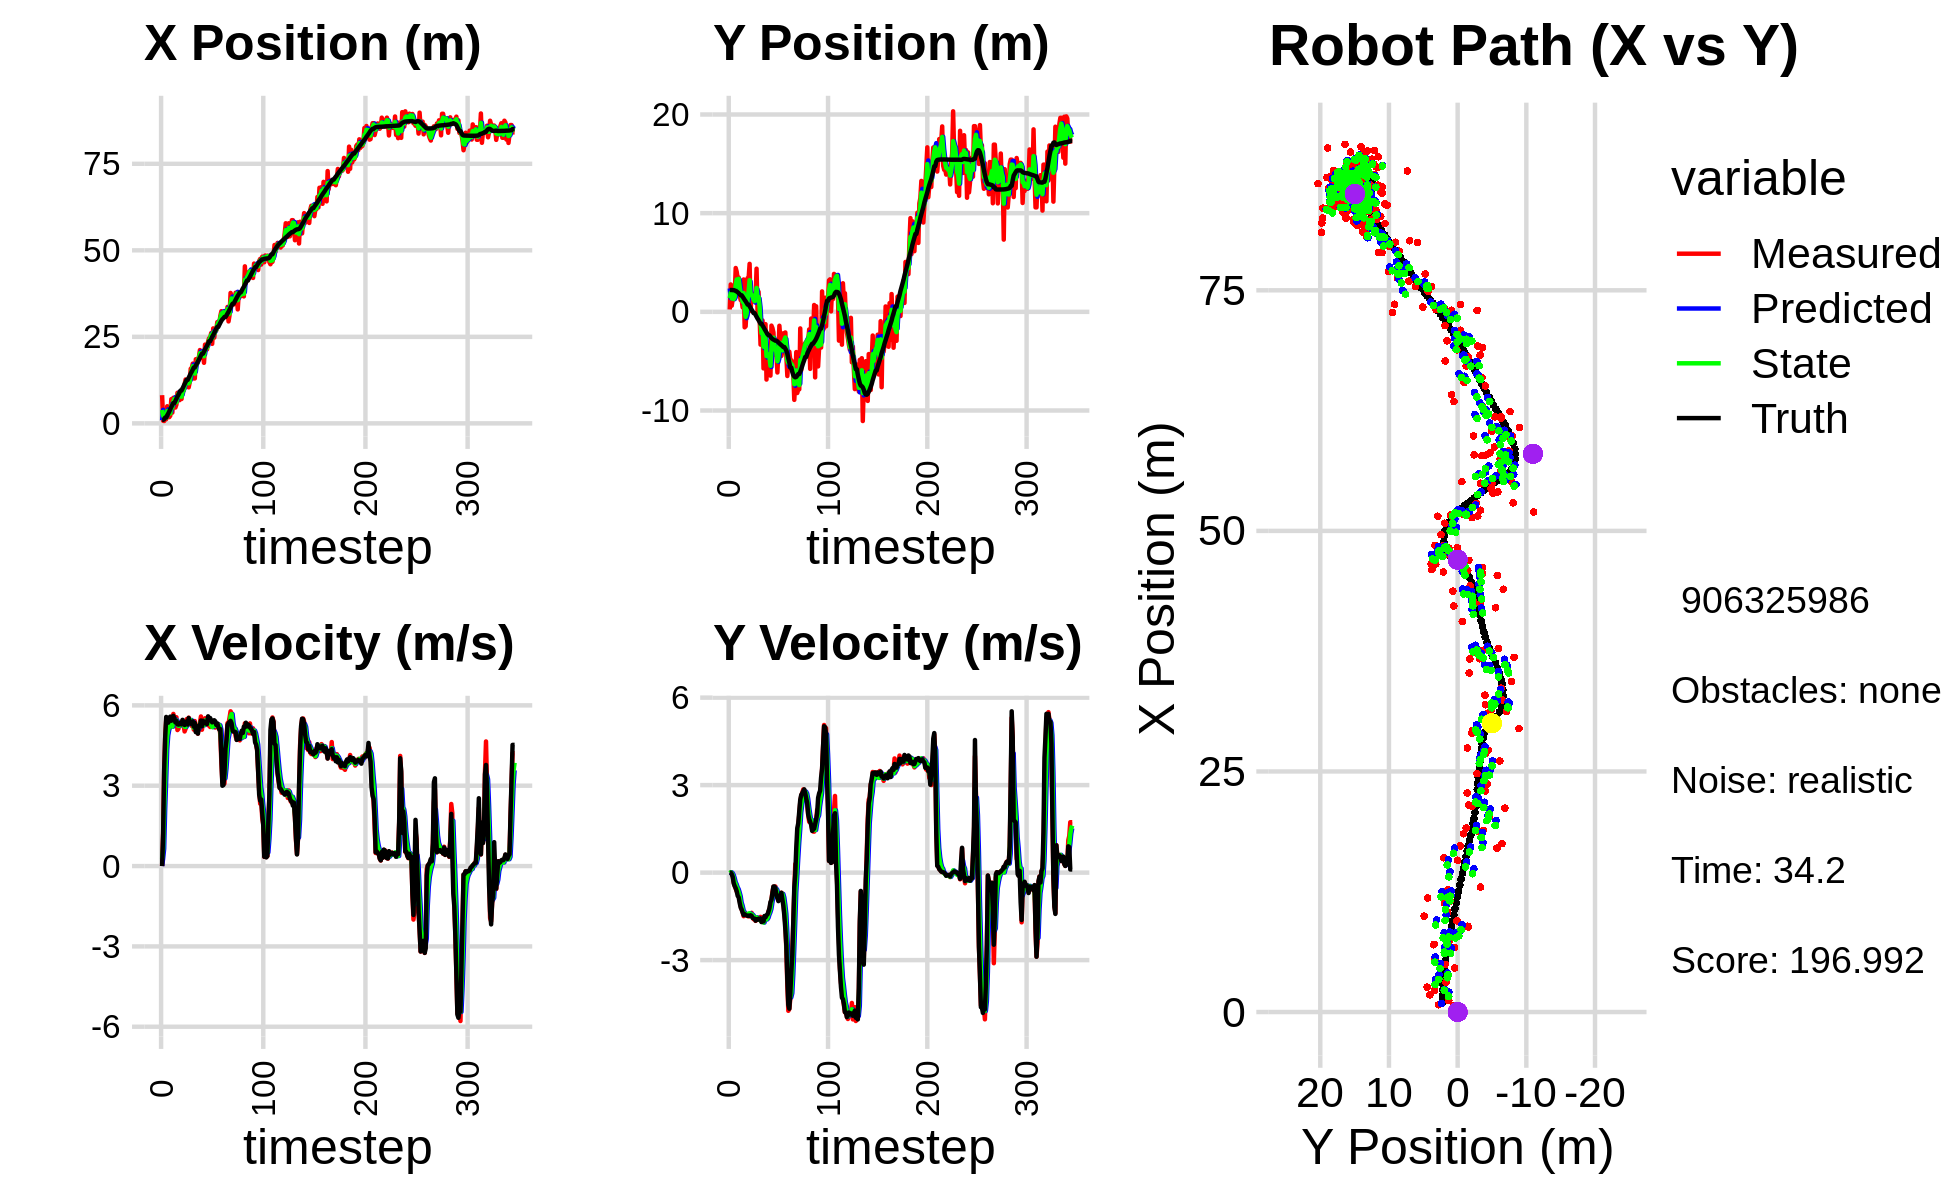

Source data for this figure (header and first rows):
1.614515602594722488e+00, 6.513772964399337617e+00, 0.000000000000000000e+00, -0.000000000000000000e+00, 0.000000000000000000e+00, 0.000000000000000000e+00, 0.000000000000000000e+00, 0.000000000000000000e+00, 8.770101298777919219e-01, 2.372448542432624041e+00, 0.000000000000000000e+00, 0.000000000000000000e+00, 1.010227561171092248e+00, 2.212684631831357773e+00, 0.000000000000000000e+00, 0.000000000000000000e+00, 0.000000000000000000e+00, 2.896094229072332382e-04
8.148338675856370728e+00, 2.404911510891156179e-01, 0.000000000000000000e+00, -0.000000000000000000e+00, 8.770101298777919219e-01, 2.372448542432624041e+00, 0.000000000000000000e+00, 0.000000000000000000e+00, 3.877151645639029809e+00, 1.387429674611747821e+00, 2.772854016356575690e-01, -1.285542756537435063e-02, 1.010227561171092248e+00, 2.212684631831357773e+00, 0.000000000000000000e+00, 0.000000000000000000e+00, 0.000000000000000000e+00, 3.047955979127436876e-04
7.565667929330789354e-01, 2.776585425424121567e+00, 1.216999951099527744e+00, -3.709362392418633948e-04, 3.904880185802595438e+00, 1.386144131855210349e+00, 2.772854016356575690e-01, -1.285542756537435063e-02, 2.271898365691193078e+00, 1.944423771392685074e+00, 6.443777652057364191e-01, 1.334177893852419791e-02, 1.013519644996249580e+00, 2.212684239741714354e+00, 1.199999999999999956e+00, -1.000000000000000021e-03, 1.200000047683715820e+00, 3.047955979127436876e-04
6.757841706352305522e-01, 6.215478212484424336e-01, 3.519987885744998657e+00, -9.227672030909867679e-03, 2.336336142211766553e+00, 1.945757949286537558e+00, 6.443777652057364191e-01, 1.334177893852419791e-02, 1.658419421762164392e+00, 1.358724710264170188e+00, 2.125944438746941056e+00, -1.531544442494598215e-02, 1.201259970684524170e+00, 2.211991074425672554e+00, 3.600000000000000089e+00, -5.199999999999999761e-02, 3.599999904632568359e+00, 2.621500752866268158e-03
1.200739502893223065e+00, 1.300647704229369150e+00, 4.774420180007119541e+00, -1.228338852626236627e-01, 1.871013865636858453e+00, 1.357193165821675596e+00, 2.125944438746941056e+00, -1.531544442494598215e-02, 1.616341916564471681e+00, 1.334674985623866883e+00, 3.228001254146350529e+00, -8.105814204051613181e-02, 1.676838278773088442e+00, 2.200289873329283719e+00, 4.798000000000000043e+00, -1.499999999999999944e-01, 4.800000190734863281e+00, 2.572182379662990570e-02
1.200739502893223065e+00, 1.300647704229369150e+00, 5.462654528156607903e+00, -3.363555393239495150e-01, 1.939142041979106779e+00, 1.326569171419815341e+00, 3.228001254146350529e+00, -8.105814204051613181e-02, 1.624018645734905952e+00, 1.301143712193779001e+00, 4.365962806992964573e+00, -1.855348258207154821e-01, 1.676838278773088442e+00, 2.200289873329283719e+00, 5.567999999999999616e+00, -3.709999999999999964e-01, 5.579999923706054688e+00, 6.149600446224212646e-02
4.943943142935791180e+00, 1.813410027545363290e+00, 5.520309419803366424e+00, -4.546485345441733661e-01, 2.060614926434202410e+00, 1.282590229611707544e+00, 4.365962806992964573e+00, -1.855348258207154821e-01, 3.566749488586137051e+00, 1.507317250745850323e+00, 4.879647054208638757e+00, -3.296135446603625230e-01, 2.313995719059611211e+00, 2.163043870231791121e+00, 5.360999999999999766e+00, -4.630000000000000226e-01, 5.380000114440917969e+00, 8.217378705739974976e-02
2.583475083518152360e+00, 4.441474198234162785e+00, 5.386920987187877152e+00, -5.507330248524007210e-01, 4.054714194007001282e+00, 1.474355896279814004e+00, 4.879647054208638757e+00, -3.296135446603625230e-01, 3.398826052741073855e+00, 2.746500032207523034e+00, 5.088502616675822487e+00, -4.008744697946624025e-01, 2.830871940081312044e+00, 2.122172115858637742e+00, 5.354000000000000092e+00, -5.330000000000000293e-01, 5.381000041961669922e+00, 1.018812432885169983e-01
1.792625665603744478e+00, 4.056365086215591553e+00, 5.402870694366765925e+00, -6.430156249319600725e-01, 3.907676314408655927e+00, 2.706412585228056944e+00, 5.088502616675822487e+00, -4.008744697946624025e-01, 2.860422823895649724e+00, 3.276169774643287624e+00, 5.211890917264142331e+00, -5.045273139279615737e-01, 3.445194602255500893e+00, 2.060593201615727565e+00, 5.543999999999999595e+00, -6.400000000000000133e-01, 5.580999851226806641e+00, 1.184565126895904541e-01
2.231001258229963646e+00, 3.386867089092585381e+00, 5.492240146355245933e+00, -6.536518139638604064e-01, 3.381611915622063869e+00, 3.225717043250491578e+00, 5.211890917264142331e+00, -5.045273139279615737e-01, 2.862778989409790142e+00, 3.287250197188257061e+00, 5.315986258759721750e+00, -5.677819913656499962e-01, 4.083340048835946590e+00, 1.985187573497285696e+00, 5.580000000000000071e+00, -7.970000000000000417e-01, 5.637000083923339844e+00, 1.184565126895904541e-01
6.990150571085666620e+00, 3.485254449919591213e+00, 5.268040175487170629e+00, -7.767726038724847015e-01, 3.394377615285762317e+00, 3.230471998051692051e+00, 5.315986258759721750e+00, -5.677819913656499962e-01, 5.180705548227059865e+00, 3.339365860506446015e+00, 5.329512799307278392e+00, -6.798219491066437303e-01, 4.719059348565167511e+00, 1.892961068059348051e+00, 5.426000000000000156e+00, -8.509999999999999787e-01, 5.493000030517578125e+00, 1.463951468467712402e-01
3.111344218721505683e+00, 1.688797681062266465e+00, 5.236382193008521035e+00, -9.395229402310251166e-01, 5.713656828157787970e+00, 3.271383665595781753e+00, 5.329512799307278392e+00, -6.798219491066437303e-01, 4.531290549622671193e+00, 2.575296277629141706e+00, 5.207004293946533302e+00, -8.073223281916043215e-01, 5.346428275143383146e+00, 1.782593770514490972e+00, 5.498000000000000220e+00, -1.038999999999999924e+00, 5.594999790191650391e+00, 1.775331646203994751e-01
7.388881087502459089e+00, 1.185377044894075693e+00, 5.681262318812535739e+00, -1.137407661669550318e+00, 5.051990979017324079e+00, 2.494564044809981063e+00, 5.207004293946533302e+00, -8.073223281916043215e-01, 6.226351266289026576e+00, 1.944644373371104962e+00, 5.451636609736279837e+00, -1.026265232043885867e+00, 5.880203604915001492e+00, 1.675489439097434863e+00, 5.608999999999999986e+00, -1.197999999999999954e+00, 5.736000061035156250e+00, 1.975910663604736328e-01
7.388881087502459089e+00, 1.185377044894075693e+00, 5.506119711248059545e+00, -1.262477176719408511e+00, 6.771514927262654915e+00, 1.842017850166716375e+00, 5.451636609736279837e+00, -1.026265232043885867e+00, 7.053799337749022236e+00, 1.547010050825899263e+00, 5.495195997678504085e+00, -1.138107937898530153e+00, 5.880203604915001492e+00, 1.675489439097434863e+00, 5.519999999999999574e+00, -1.266000000000000014e+00, 5.663000106811523438e+00, 2.253903299570083618e-01
4.573813915162429744e+00, 4.451071156444028065e-01, 5.347858783595226484e+00, -1.363733119131519622e+00, 7.603318937516872822e+00, 1.433199257036046337e+00, 5.495195997678504085e+00, -1.138107937898530153e+00, 6.107682958934858242e+00, 1.017471388667172016e+00, 5.385307021903471103e+00, -1.288062433023095199e+00, 6.518297552983749910e+00, 1.531039132076097431e+00, 5.363000000000000433e+00, -1.366999999999999993e+00, 5.534999847412109375e+00, 2.496840953826904297e-01
5.429572582862464358e+00, 3.279576195470826239e+00, 5.557600107962746172e+00, -1.494358510260324069e+00, 6.646213661125205618e+00, 8.886651453648625187e-01, 5.385307021903471103e+00, -1.288062433023095199e+00, 6.087606285679645346e+00, 1.907864506104639091e+00, 5.437638510979743600e+00, -1.358062683780179913e+00, 7.137308478753612739e+00, 1.374633564103919792e+00, 5.418000000000000149e+00, -1.457999999999999963e+00, 5.611000061035156250e+00, 2.626728415489196777e-01
8.827769875736366956e+00, -1.569589064867412009e+00, 5.078612929860835123e+00, -1.365565766630457034e+00, 6.631370136777619884e+00, 1.772058237726621188e+00, 5.437638510979743600e+00, -1.358062683780179913e+00, 7.693359855119240365e+00, 3.615046851126277883e-01, 5.304529317228880991e+00, -1.443446475378858063e+00, 7.757954001402652011e+00, 1.208302094121694870e+00, 5.296000000000000263e+00, -1.423000000000000043e+00, 5.484000205993652344e+00, 2.626728415489196777e-01
8.919200301712864487e+00, -1.467031166851099577e+00, 5.125880783674387153e+00, -1.393803445112858030e+00, 8.223812786842128020e+00, 2.171600375747419764e-01, 5.304529317228880991e+00, -1.443446475378858063e+00, 8.543970976479741353e+00, -5.051654254425346213e-01, 5.235238718019131987e+00, -1.438740821475885001e+00, 8.264482855897954394e+00, 1.071171594773167479e+00, 5.282000000000000028e+00, -1.455999999999999961e+00, 5.479000091552734375e+00, 2.654957771301269531e-01
6.690935969284303120e+00, 4.555929734258057362e-01, 5.326722795992517412e+00, -1.474365187622808548e+00, 9.067494848281654640e+00, -6.490395075901231881e-01, 5.235238718019131987e+00, -1.438740821475885001e+00, 7.911290522749125920e+00, -1.824275529301838117e-01, 5.237938984697901645e+00, -1.432032485012530554e+00, 8.871357321938846852e+00, 9.035714404621669749e-01, 5.288999999999999702e+00, -1.465999999999999970e+00, 5.487999916076660156e+00, 2.700263857841491699e-01
7.040122628205637056e+00, 3.424504114262367338e+00, 5.369160771533488585e+00, -1.489730481329699430e+00, 8.435084421218915551e+00, -3.256308014314368560e-01, 5.237938984697901645e+00, -1.432032485012530554e+00, 7.789813392381802259e+00, 1.284432567065371789e+00, 5.268997807383336784e+00, -1.415654306957522257e+00, 9.482248664009016892e+00, 7.341876755408065502e-01, 5.347000000000000419e+00, -1.483000000000000096e+00, 5.548999786376953125e+00, 2.706523537635803223e-01
7.040122628205637056e+00, 3.424504114262367338e+00, 5.396741952418702581e+00, -1.502525523535574559e+00, 8.316713173120135139e+00, 1.142867136369619452e+00, 5.268997807383336784e+00, -1.415654306957522257e+00, 7.700273653914762484e+00, 2.107058899876607327e+00, 5.306024742116144388e+00, -1.410093927627738219e+00, 9.482248664009016892e+00, 7.341876755408065502e-01, 5.290000000000000036e+00, -1.473000000000000087e+00, 5.491000175476074219e+00, 2.715368866920471191e-01
9.962111756584116407e+00, 4.863405062004192203e+00, 5.298351731861074221e+00, -1.445522070672704773e+00, 8.230876128126377367e+00, 1.966049507113833528e+00, 5.306024742116144388e+00, -1.410093927627738219e+00, 9.035114369759229547e+00, 3.209749491231172591e+00, 5.340031275843767133e+00, -1.391366170400615943e+00, 1.009200704118677905e+01, 5.644486683446211517e-01, 5.459999999999999964e+00, -1.487999999999999989e+00, 5.658999919891357422e+00, 2.663428783416748047e-01
9.475118995094197416e+00, 1.048876778532834841e-01, 5.280897507830395021e+00, -1.448687569330914471e+00, 9.569117497343606615e+00, 3.070612874191111175e+00, 5.340031275843767133e+00, -1.391366170400615943e+00, 9.521587963609418281e+00, 1.816827250134356975e+00, 5.310336501236355922e+00, -1.488627696861627880e+00, 1.071648633509680515e+01, 3.934791816203958570e-01, 5.366999999999999993e+00, -1.463000000000000078e+00, 5.563000202178955078e+00, 2.677395045757293701e-01
1.130970859519255711e+01, 1.898099972203269425e+00, 5.026303522717251226e+00, -1.378845815933325891e+00, 1.005262161373305396e+01, 1.667964480448194120e+00, 5.310336501236355922e+00, -1.488627696861627880e+00, 1.063581206582230898e+01, 1.771634306940973902e+00, 5.201406677560899361e+00, -1.433691648240028815e+00, 1.133124387306645175e+01, 2.249531289686315383e-01, 5.266000000000000014e+00, -1.481000000000000094e+00, 5.469999790191650391e+00, 2.677395045757293701e-01
1.269021064071549709e+01, 1.419238640775642324e+00, 5.127949476207352753e+00, -1.475476127584142594e+00, 1.115595273357839901e+01, 1.628265142116970932e+00, 5.201406677560899361e+00, -1.433691648240028815e+00, 1.189580049604778544e+01, 1.539790568027684881e+00, 5.196977114552693067e+00, -1.460532056315547722e+00, 1.193716466436624479e+01, 5.165476951911784215e-02, 5.296999999999999709e+00, -1.556000000000000050e+00, 5.520999908447265625e+00, 2.801642715930938721e-01
1.152363061902133978e+01, 1.067235423668416727e+00, 5.484196298552921789e+00, -1.597039053600003866e+00, 1.241549820750305422e+01, 1.393737362396130219e+00, 5.196977114552693067e+00, -1.460532056315547722e+00, 1.200185014025332819e+01, 1.247769378544081320e+00, 5.315347170993613091e+00, -1.530020778583403684e+00, 1.255203473629588906e+01, -1.280038817811280927e-01, 5.402999999999999581e+00, -1.570000000000000062e+00, 5.625999927520751953e+00, 2.833708822727203369e-01
1.152363061902133978e+01, 1.067235423668416727e+00, 5.294011254196903771e+00, -1.573839644923691550e+00, 1.253338485735269003e+01, 1.094767300685741018e+00, 5.315347170993613091e+00, -1.530020778583403684e+00, 1.204539630556407204e+01, 1.082992148030474722e+00, 5.284674019439579595e+00, -1.553816923182799625e+00, 1.255203473629588906e+01, -1.280038817811280927e-01, 5.283999999999999808e+00, -1.576000000000000068e+00, 5.513999938964843750e+00, 2.889657616615295410e-01
1.040420591888085156e+01, 1.451074911895899877e+00, 5.541202465242158759e+00, -1.654739904321111732e+00, 1.257386370750803017e+01, 9.276104557121946925e-01, 5.284674019439579595e+00, -1.553816923182799625e+00, 1.156119814500992682e+01, 1.148090701520763979e+00, 5.363543702426844639e+00, -1.595025246636396776e+00, 1.316372907218904764e+01, -3.090830311554921273e-01, 5.528999999999999915e+00, -1.647000000000000020e+00, 5.769000053405761719e+00, 2.901945710182189941e-01
1.185087680875710170e+01, 4.373716546467603550e+00, 5.440945179957898503e+00, -1.612991851663747589e+00, 1.209755251525261066e+01, 9.885881768571243011e-01, 5.363543702426844639e+00, -1.595025246636396776e+00, 1.198097359065164724e+01, 2.421665341759718704e+00, 5.395164194947060565e+00, -1.533437003663015608e+00, 1.380004727860880642e+01, -4.990399350481069529e-01, 5.381999999999999673e+00, -1.594000000000000083e+00, 5.612999916076660156e+00, 2.882007360458374023e-01
1.577477097524934457e+01, 1.106156054571840602e-03, 5.388989175162522294e+00, -1.622706758013275241e+00, 1.252049001014635365e+01, 2.268321641393417298e+00, 5.395164194947060565e+00, -1.533437003663015608e+00, 1.404667489471951924e+01, 1.292388344699342717e+00, 5.455101780545195567e+00, -1.609002808882827873e+00, 1.441835629987643053e+01, -6.830788125611790829e-01, 5.363999999999999879e+00, -1.616999999999999993e+00, 5.602000236511230469e+00, 2.924796342849731445e-01
1.603070306844444559e+01, 2.031753016860918137e+00, 5.232527066705511487e+00, -1.559570746314238976e+00, 1.459218507277403809e+01, 1.131488063811060041e+00, 5.455101780545195567e+00, -1.609002808882827873e+00, 1.527765433999993760e+01, 1.513069996802979045e+00, 5.379704621388003538e+00, -1.564551647094978071e+00, 1.493090283918169092e+01, -8.373339642387632731e-01, 5.301999999999999602e+00, -1.580000000000000071e+00, 5.532000064849853516e+00, 2.896696627140045166e-01
1.726587092903483622e+01, -3.666007378122845828e-01, 5.334110873619170690e+00, -1.589848111637362615e+00, 1.581562480213873734e+01, 1.356614832093481215e+00, 5.379704621388003538e+00, -1.564551647094978071e+00, 1.649635476166604775e+01, 6.169284054838036768e-01, 5.385744741409006942e+00, -1.602179088041604471e+00, 1.554394376324800575e+01, -1.019928978758259053e+00, 5.400999999999999801e+00, -1.602999999999999980e+00, 5.633999824523925781e+00, 2.896696627140045166e-01
1.297865879549991064e+01, -3.325586602947007364e+00, 5.094858383095247412e+00, -1.517324584251055208e+00, 1.703492923580694907e+01, 4.567104966796432519e-01, 5.385744741409006942e+00, -1.602179088041604471e+00, 1.507986074213921945e+01, -1.145475277806978109e+00, 5.160711746321862137e+00, -1.634463922605965402e+00, 1.615337407627068345e+01, -1.201896713256031424e+00, 5.206000000000000405e+00, -1.570000000000000062e+00, 5.438000202178955078e+00, 2.894508838653564453e-01
1.297865879549991064e+01, -3.325586602947007364e+00, 5.413835913127058141e+00, -1.678275070974193373e+00, 1.559593191677140567e+01, -1.308921670067574539e+00, 5.160711746321862137e+00, -1.634463922605965402e+00, 1.436807498270750294e+01, -2.174665109590145029e+00, 5.231052854784461026e+00, -1.686215474500365907e+00, 1.615337407627068345e+01, -1.201896713256031424e+00, 5.344000000000000306e+00, -1.695999999999999952e+00, 5.606999874114990234e+00, 3.006033003330230713e-01
1.853225541167573454e+01, -8.778438431637894945e-01, 5.022174302288997083e+00, -1.620028936174887191e+00, 1.489118026818594842e+01, -2.343286657040181797e+00, 5.231052854784461026e+00, -1.686215474500365907e+00, 1.663124360435926263e+01, -1.721534467605814189e+00, 5.209976802491438796e+00, -1.622623134088165386e+00, 1.676238858737111670e+01, -1.391418503754873859e+00, 5.001000000000000334e+00, -1.610999999999999988e+00, 5.255000114440917969e+00, 3.120371997356414795e-01
1.702874507019269856e+01, -5.732476281141065222e+00, 5.208386423620569694e+00, -1.687701045200708405e+00, 1.715224128460840802e+01, -1.883796781014630772e+00, 5.209976802491438796e+00, -1.622623134088165386e+00, 1.709402935918062383e+01, -3.534527950580673927e+00, 5.206911961420790824e+00, -1.713702689074279695e+00, 1.724686658449217092e+01, -1.547372387046250797e+00, 5.198000000000000398e+00, -1.673999999999999932e+00, 5.460999965667724609e+00, 3.133591115474700928e-01
1.873047381699530689e+01, -3.060307906948186663e+00, 4.944588930193929421e+00, -1.503085692257410289e+00, 1.761472055532270176e+01, -3.705898219488101830e+00, 5.206911961420790824e+00, -1.713702689074279695e+00, 1.814232002836762803e+01, -3.430249601137880244e+00, 5.106127626229745253e+00, -1.591965784088256619e+00, 1.783988225458113419e+01, -1.738103912554755270e+00, 4.945000000000000284e+00, -1.487999999999999989e+00, 5.164000034332275391e+00, 2.951096296310424805e-01
1.912818586851704339e+01, -1.246845351036874883e+00, 5.199908380011518894e+00, -1.496619993120987147e+00, 1.865293279099060086e+01, -3.589446179546706084e+00, 5.106127626229745253e+00, -1.591965784088256619e+00, 1.887862281151434019e+01, -2.583195178154204186e+00, 5.159311654969431338e+00, -1.508382795517712704e+00, 1.841161954418299729e+01, -1.911089943487972453e+00, 5.240000000000000213e+00, -1.530999999999999917e+00, 5.459000110626220703e+00, 2.802422344684600830e-01
2.118655884255474930e+01, -6.863014744617195184e+00, 5.345979037612331730e+00, -1.538661554355806871e+00, 1.939455397701128447e+01, -2.734033457705975501e+00, 5.159311654969431338e+00, -1.508382795517712704e+00, 2.025622762549511080e+01, -4.486105022322852243e+00, 5.286968352458292664e+00, -1.604019679802823006e+00, 1.901365888111539348e+01, -2.083267735323986347e+00, 5.243999999999999773e+00, -1.457000000000000073e+00, 5.442999839782714844e+00, 2.802422344684600830e-01
1.888002765177032671e+01, -3.720196411933000658e+00, 5.585939049489363484e+00, -1.527404548283456398e+00, 2.078492446074093891e+01, -4.646506990303134188e+00, 5.286968352458292664e+00, -1.604019679802823006e+00, 1.989037212539079391e+01, -4.247489865187319857e+00, 5.392679966249961154e+00, -1.551474314628412898e+00, 1.962694394618660354e+01, -2.249812172095625229e+00, 5.434000000000000163e+00, -1.431999999999999940e+00, 5.619999885559082031e+00, 2.669128775596618652e-01
2.024086619182387636e+01, -4.592164085257167017e+00, 5.091564607462880865e+00, -1.328388019834792377e+00, 2.042964012201579038e+01, -4.402637296650160792e+00, 5.392679966249961154e+00, -1.551474314628412898e+00, 2.033221358586164484e+01, -4.480657492369265249e+00, 5.245215616532005853e+00, -1.440298928289585056e+00, 2.013473928032185967e+01, -2.381121681428163495e+00, 5.219000000000000306e+00, -1.336999999999999966e+00, 5.387000083923339844e+00, 2.552106678485870361e-01
2.024086619182387636e+01, -4.592164085257167017e+00, 5.382221134574794341e+00, -1.274228463687322455e+00, 2.085673514751484703e+01, -4.624687385198223311e+00, 5.245215616532005853e+00, -1.440298928289585056e+00, 2.056800245796083004e+01, -4.605306878664886305e+00, 5.298444128655626528e+00, -1.357596954604833650e+00, 2.013473928032185967e+01, -2.381121681428163495e+00, 5.426999999999999602e+00, -1.217000000000000082e+00, 5.560999870300292969e+00, 2.324675470590591431e-01
1.750221717365936058e+01, -6.464463518548190457e+00, 5.386991998723003050e+00, -1.068822874479908647e+00, 2.109784687082639110e+01, -4.741066574125369470e+00, 5.298444128655626528e+00, -1.357596954604833650e+00, 1.938325296958253929e+01, -5.469356137116163197e+00, 5.262924251462010261e+00, -1.242020025032385178e+00, 2.075036275447713408e+01, -2.524577663348877454e+00, 5.371999999999999886e+00, -1.010000000000000009e+00, 5.466000080108642578e+00, 1.958644241094589233e-01
2.275491595262029776e+01, -1.397425459429937122e+00, 5.518616522564397719e+00, -9.274102944640794099e-01, 1.990954539472874174e+01, -5.593558139619402070e+00, 5.262924251462010261e+00, -1.242020025032385178e+00, 2.125996965975636144e+01, -3.789005852341744252e+00, 5.436999257994711066e+00, -1.017357480349249776e+00, 2.136807096056326927e+01, -2.645902679797242030e+00, 5.387999999999999901e+00, -9.360000000000000542e-01, 5.467999935150146484e+00, 1.664955168962478638e-01
2.150934624719181443e+01, -1.647511766151779744e+00, 5.390290762077976972e+00, -6.637236079925267207e-01, 2.180366958555583423e+01, -3.890741600376669052e+00, 5.436999257994711066e+00, -1.017357480349249776e+00, 2.166217558733194082e+01, -2.933567574542507828e+00, 5.408419341517529233e+00, -7.941955080650303644e-01, 2.198563611496525638e+01, -2.747230099579539786e+00, 5.317999999999999616e+00, -7.009999999999999565e-01, 5.363999843597412109e+00, 1.225164681673049927e-01
2.137717688092291723e+01, -2.090793595809434358e+00, 5.344119860186894222e+00, -4.840875986484982629e-01, 2.220301752148369445e+01, -3.012987125349011031e+00, 5.408419341517529233e+00, -7.941955080650303644e-01, 2.181095118583728976e+01, -2.609081945936841507e+00, 5.362523698695594199e+00, -6.247537256425864660e-01, 2.249391591570502058e+01, -2.809748696119907851e+00, 5.306000000000000050e+00, -4.769999999999999796e-01, 5.327000141143798828e+00, 9.033668041229248047e-02
2.370780307109132679e+01, -4.314454363111297930e+00, 5.257474241459095587e+00, -4.762389592839824659e-01, 2.234720355570684802e+01, -2.671557318501100120e+00, 5.362523698695594199e+00, -6.247537256425864660e-01, 2.299354473070452087e+01, -3.367502507398836720e+00, 5.341749746514450337e+00, -5.794102402539819119e-01, 2.311377465763862205e+01, -2.865466641437510287e+00, 5.591000000000000192e+00, -4.759999999999999787e-01, 5.611000061035156250e+00, 9.033668041229248047e-02
2.461683785963610660e+01, -4.369779394491732916e+00, 5.380929322530196401e+00, -4.766582529998517614e-01, 2.352771970535596679e+01, -3.425443531424234855e+00, 5.341749746514450337e+00, -5.794102402539819119e-01, 2.404427072383829511e+01, -3.825927308363453960e+00, 5.380803601089612087e+00, -5.439592018167040965e-01, 2.374814832225770189e+01, -2.923119114351334424e+00, 5.450000000000000178e+00, -5.420000000000000373e-01, 5.477000236511230469e+00, 8.835227042436599731e-02
2.461683785963610660e+01, -4.369779394491732916e+00, 5.193092932772180426e+00, -6.202305951017760277e-01, 2.458235108394725543e+01, -3.880323228545124348e+00, 5.380803601089612087e+00, -5.439592018167040965e-01, 2.459459868885491929e+01, -4.089402939267594128e+00, 5.292209379979526673e+00, -5.918923378717755313e-01, 2.374814832225770189e+01, -2.923119114351334424e+00, 5.527999999999999581e+00, -7.770000000000000240e-01, 5.581999778747558594e+00, 1.188706830143928528e-01
2.608782541763708451e+01, -6.147708700976679985e+00, 5.223618383323501035e+00, -8.417189642381333048e-01, 2.512381962685287107e+01, -4.148592173054771237e+00, 5.292209379979526673e+00, -5.918923378717755313e-01, 2.557933762509255615e+01, -5.010143327698206583e+00, 5.278038007062993309e+00, -7.502165695139576540e-01, 2.438072144982326606e+01, -3.000773476212895918e+00, 5.439000000000000057e+00, -8.750000000000000000e-01, 5.508999824523925781e+00, 1.597638279199600220e-01
2.297710669046725585e+01, -3.990120993641213420e+00, 5.229076574738891203e+00, -9.462322938715882481e-01, 2.610714142579885433e+01, -5.085164984649602538e+00, 5.278038007062993309e+00, -7.502165695139576540e-01, 2.461520353267950867e+01, -4.622643011154582204e+00, 5.188010041286466922e+00, -8.299688802998691495e-01, 2.500679528752833036e+01, -3.102561043600964297e+00, 5.365999999999999659e+00, -9.769999999999999796e-01, 5.453999996185302734e+00, 1.790186911821365356e-01
2.744029593513694465e+01, -1.411849306421531614e+00, 5.342390239809382990e+00, -9.019938597800667424e-01, 2.513400453680815616e+01, -4.705639899184569153e+00, 5.188010041286466922e+00, -8.299688802998691495e-01, 2.623028619262162664e+01, -3.300734724469743142e+00, 5.304887228618230033e+00, -8.101932455305967951e-01, 2.552030789848864600e+01, -3.195425079034431182e+00, 5.432000000000000384e+00, -8.830000000000000071e-01, 5.504000186920166016e+00, 1.672597378492355347e-01
2.477273070808220368e+01, -2.840018795570396382e+00, 5.298042860382836672e+00, -7.069403133894930358e-01, 2.676077491548344867e+01, -3.381754049022802633e+00, 5.304887228618230033e+00, -8.101932455305967951e-01, 2.581408573138929796e+01, -3.149815333701218911e+00, 5.259420090534494108e+00, -7.478258784906898216e-01, 2.614403188247040077e+01, -3.297994659510472548e+00, 5.445000000000000284e+00, -7.780000000000000249e-01, 5.500000000000000000e+00, 1.326506733894348145e-01
2.721005600702954297e+01, -4.469600484800779761e+00, 5.173149868312927779e+00, -6.902753121275604364e-01, 2.634002774044274631e+01, -3.224597921550287793e+00, 5.259420090534494108e+00, -7.478258784906898216e-01, 2.675097387576662555e+01, -3.754667488838737466e+00, 5.235244659289372215e+00, -7.402313041045388564e-01, 2.676837861548420605e+01, -3.380810783177525369e+00, 5.407000000000000028e+00, -6.909999999999999476e-01, 5.451000213623046875e+00, 1.326506733894348145e-01
2.683044070026975447e+01, -4.028725313018698628e+00, 5.257343680593183244e+00, -7.169211208372835431e-01, 2.727449834169556198e+01, -3.828690619249191407e+00, 5.235244659289372215e+00, -7.402313041045388564e-01, 2.706362421766004189e+01, -3.913377463164836811e+00, 5.236365033260381274e+00, -7.320162927198113900e-01, 2.738189446921842674e+01, -3.468165444103400663e+00, 5.269999999999999574e+00, -9.190000000000000391e-01, 5.348999977111816406e+00, 1.355296969413757324e-01
2.925682199001750661e+01, -2.171548293296600374e+00, 5.186560846555573256e+00, -1.041002488653014924e+00, 2.758726072098608029e+01, -3.986579092436818073e+00, 5.236365033260381274e+00, -7.320162927198113900e-01, 2.837833061311659222e+01, -3.220149755186259899e+00, 5.244859293265928812e+00, -8.558005165070441400e-01, 2.788909471049181832e+01, -3.570043132584221901e+00, 5.328999999999999737e+00, -1.141999999999999904e+00, 5.449999809265136719e+00, 1.980796158313751221e-01
2.925682199001750661e+01, -2.171548293296600374e+00, 5.298019880635219891e+00, -1.392648965650853166e+00, 2.890281654244318332e+01, -3.305729806836964269e+00, 5.244859293265928812e+00, -8.558005165070441400e-01, 2.907239216352798650e+01, -2.832346322489442958e+00, 5.277590678040709804e+00, -1.107684759897506366e+00, 2.788909471049181832e+01, -3.570043132584221901e+00, 5.195000000000000284e+00, -1.479999999999999982e+00, 5.401999950408935547e+00, 2.570471167564392090e-01
2.899793720275724240e+01, -2.089782045939044153e+00, 5.262418616509221714e+00, -1.750733088431756457e+00, 2.960015123133205606e+01, -2.943114798479193439e+00, 5.277590678040709804e+00, -1.107684759897506366e+00, 2.931408480948568496e+01, -2.596246022665463560e+00, 5.258797247202636527e+00, -1.415681065217501811e+00, 2.848973405382502477e+01, -3.730945633610220469e+00, 5.091000000000000192e+00, -1.941000000000000059e+00, 5.448999881744384766e+00, 3.211678564548492432e-01
3.107563507608138309e+01, -4.489150867643197707e+00, 4.881560653358413049e+00, -2.640618810949434625e+00, 2.983996453420594719e+01, -2.737814129187213563e+00, 5.258797247202636527e+00, -1.415681065217501811e+00, 3.041976602033974686e+01, -3.504123834746831978e+00, 5.105389207262901685e+00, -2.067882415637341431e+00, 2.907903420972093045e+01, -3.937165306918996688e+00, 5.113000000000000433e+00, -2.504000000000000004e+00, 5.692999839782714844e+00, 4.958587586879730225e-01
3.241988790036079848e+01, -6.502705381460223144e+00, 3.835555048541734902e+00, -3.861963843108926930e+00, 3.093030494106603712e+01, -3.710912076310566299e+00, 5.105389207262901685e+00, -2.067882415637341431e+00, 3.161219109018023588e+01, -4.950123333859261621e+00, 4.533226314201005636e+00, -3.017274732936129134e+00, 2.964180696022501849e+01, -4.259813354758692938e+00, 4.057000000000000384e+00, -3.666999999999999815e+00, 5.468999862670898438e+00, 7.888289690017700195e-01
3.179413247162818479e+01, -5.016937719284014996e+00, 3.136832008463659172e+00, -4.737658785875899170e+00, 3.206551372160033964e+01, -5.251850807152874445e+00, 4.533226314201005636e+00, -3.017274732936129134e+00, 3.190702518493469597e+01, -5.182571899293582973e+00, 3.863893804582326119e+00, -3.884176963827187024e+00, 3.006987893577992921e+01, -4.713948773110019808e+00, 3.000000000000000000e+00, -4.530999999999999694e+00, 5.434000015258789062e+00, 9.859578013420104980e-01
... 286 more rows
